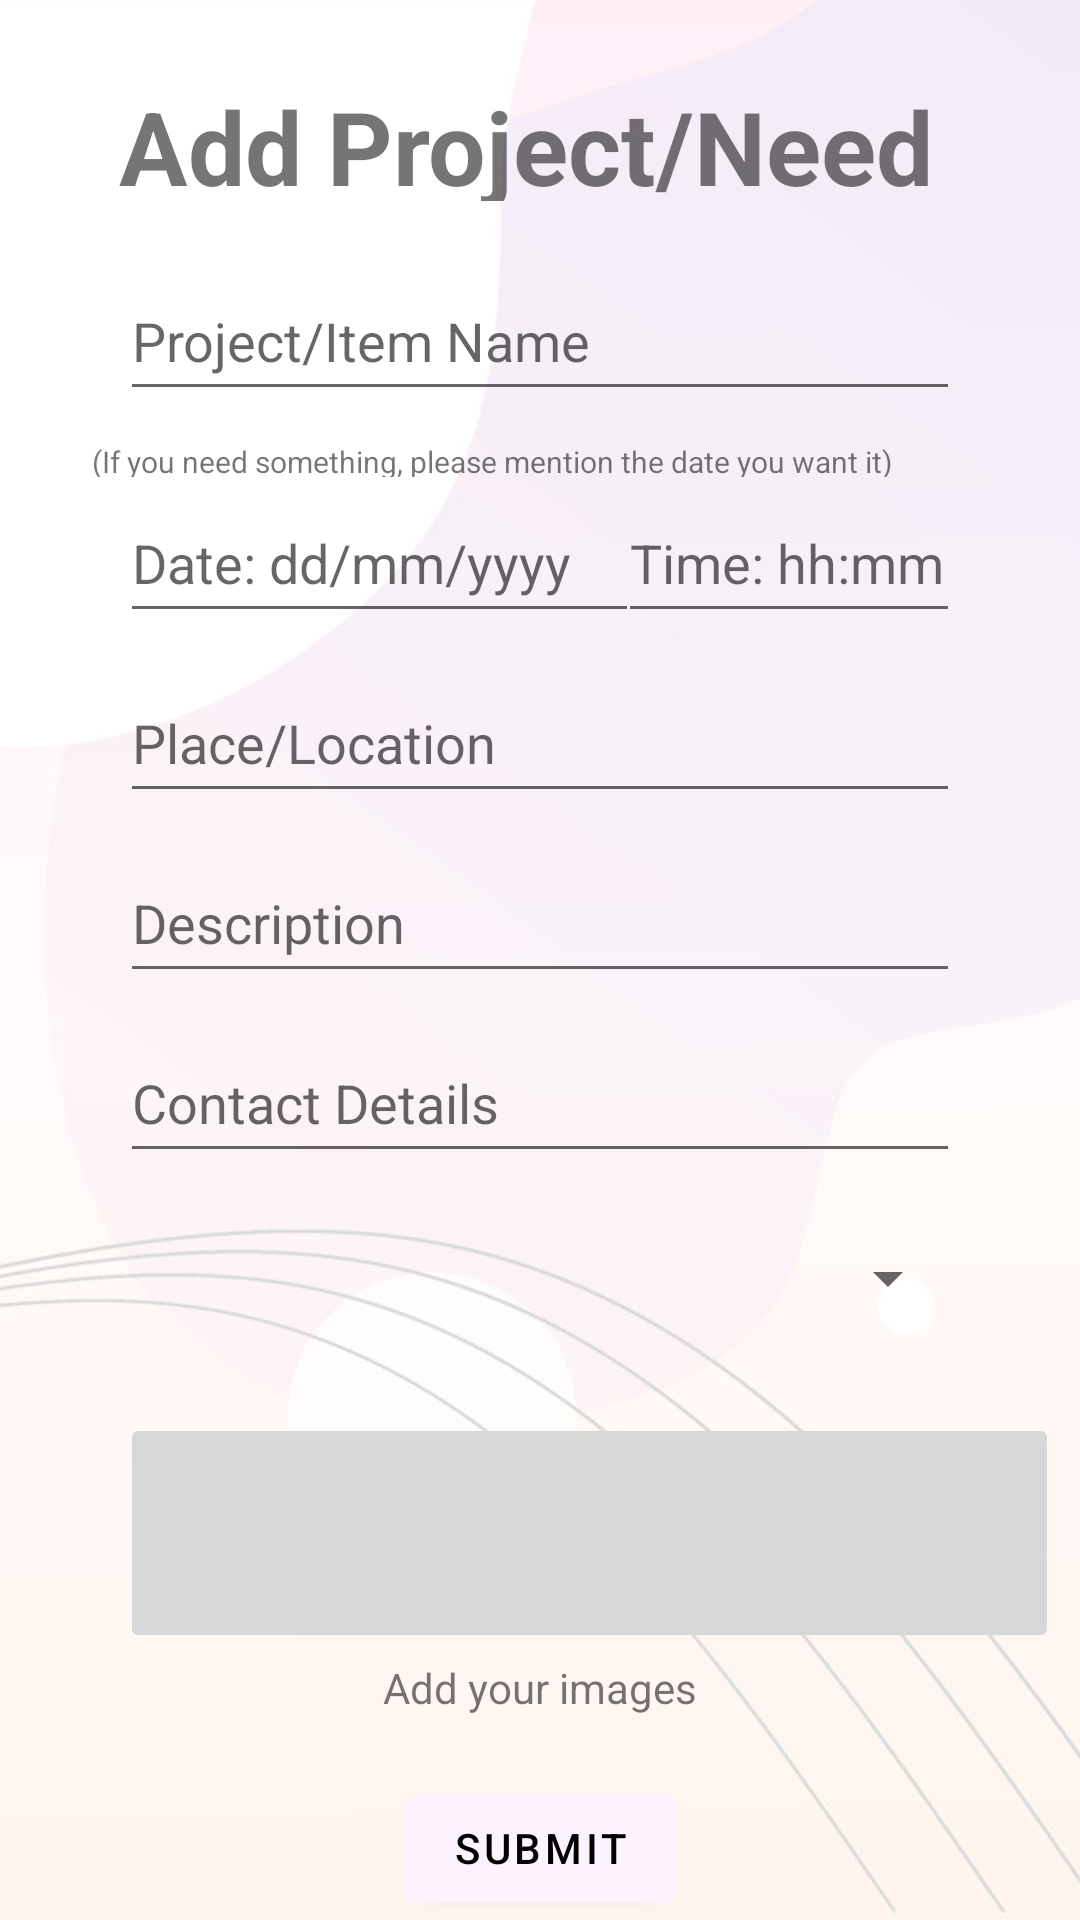

This screen was rendered from an Android layout file. Write that file and the resources it references.
<!-- AndroidManifest.xml: application theme Theme.Carebridge -->
<!-- res/layout/fragment_add_project_medi.xml -->
<?xml version="1.0" encoding="utf-8"?>
<androidx.constraintlayout.widget.ConstraintLayout xmlns:android="http://schemas.android.com/apk/res/android"
    xmlns:app="http://schemas.android.com/apk/res-auto"
    xmlns:tools="http://schemas.android.com/tools"
    android:id="@+id/frameLayout4"
    android:layout_width="match_parent"
    android:layout_height="match_parent"
    tools:context=".Add.AddProjectMedi">



    <ImageView
        android:id="@+id/background"
        android:layout_width="match_parent"
        android:layout_height="match_parent"
        android:scaleType="centerCrop"
        android:layout_gravity="center"
        app:srcCompat="@drawable/background_3" />

    <ImageView
        android:id="@+id/mback_button"
        android:layout_width="wrap_content"
        android:layout_height="wrap_content"
        android:layout_marginStart="16dp"
        android:layout_marginTop="16dp"
        app:layout_constraintStart_toStartOf="parent"
        app:layout_constraintTop_toTopOf="parent"
        app:srcCompat="@drawable/back_arrow" />


    <TextView
        android:id="@+id/add_project"
        android:layout_width="281dp"
        android:layout_height="41dp"
        android:layout_marginTop="10dp"
        android:text="@string/add_n_project"
        android:textSize="34sp"
        android:textStyle="bold"
        app:layout_constraintEnd_toEndOf="parent"
        app:layout_constraintStart_toStartOf="parent"
        app:layout_constraintTop_toBottomOf="@+id/mback_button" />

    <EditText
        android:id="@+id/mp_name"
        android:layout_width="match_parent"
        android:layout_height="@dimen/input_height_2"
        android:layout_marginStart="@dimen/start_margin"
        android:layout_marginTop="20dp"
        android:layout_marginEnd="@dimen/end_margin"
        android:ems="10"
        android:hint="@string/p_name"
        android:inputType="textPersonName"
        app:layout_constraintEnd_toEndOf="parent"
        app:layout_constraintHorizontal_bias="0.0"
        app:layout_constraintStart_toStartOf="parent"
        app:layout_constraintTop_toBottomOf="@+id/add_project" />

    <TextView
        android:id="@+id/mneed_item"
        android:layout_width="313dp"
        android:layout_height="12dp"
        android:layout_marginStart="@dimen/start_margin"
        android:layout_marginTop="@dimen/top_margin_1"
        android:layout_marginEnd="@dimen/end_margin"
        android:text="   (If you need something, please mention the date you want it)"
        android:textSize="10sp"
        app:layout_constraintEnd_toEndOf="parent"
        app:layout_constraintStart_toStartOf="parent"
        app:layout_constraintTop_toBottomOf="@+id/mp_name" />

    <EditText
        android:id="@+id/mp_date"
        android:layout_width="173dp"
        android:layout_height="@dimen/input_height_2"
        android:layout_marginStart="@dimen/start_margin"
        android:layout_marginTop="2dp"
        android:ems="10"
        android:hint="@string/p_date"
        android:inputType="date"
        app:layout_constraintStart_toEndOf="@+id/background"
        app:layout_constraintStart_toStartOf="parent"
        app:layout_constraintTop_toBottomOf="@+id/mneed_item" />

    <EditText
        android:id="@+id/mp_time"
        android:layout_width="114dp"
        android:layout_height="@dimen/input_height_2"
        android:layout_marginTop="2dp"
        android:layout_marginEnd="@dimen/end_margin"
        android:ems="10"
        android:hint="@string/p_time"
        android:inputType="time"
        app:layout_constraintEnd_toEndOf="parent"
        app:layout_constraintTop_toBottomOf="@+id/mneed_item" />

    <EditText
        android:id="@+id/mp_place"
        android:layout_width="match_parent"
        android:layout_height="@dimen/input_height_2"
        android:layout_marginStart="@dimen/start_margin"
        android:layout_marginTop="@dimen/top_margin_1"
        android:layout_marginEnd="@dimen/end_margin"
        android:ems="10"
        android:hint="@string/p_place"
        android:inputType="textPersonName"
        app:layout_constraintEnd_toEndOf="parent"
        app:layout_constraintHorizontal_bias="0.0"
        app:layout_constraintStart_toStartOf="parent"
        app:layout_constraintTop_toBottomOf="@+id/mp_date" />

    <EditText
        android:id="@+id/mreg_description"
        android:layout_width="match_parent"
        android:layout_height="@dimen/input_height_2"
        android:layout_marginStart="@dimen/start_margin"
        android:layout_marginTop="@dimen/top_margin_1"
        android:layout_marginEnd="@dimen/end_margin"
        android:ems="10"
        android:hint="@string/p_description"
        android:inputType="textPersonName"
        app:layout_constraintEnd_toEndOf="parent"
        app:layout_constraintHorizontal_bias="0.0"
        app:layout_constraintStart_toStartOf="parent"
        app:layout_constraintTop_toBottomOf="@+id/mp_place" />

    <EditText
        android:id="@+id/mp_contact"
        android:layout_width="match_parent"
        android:layout_height="@dimen/input_height_2"
        android:layout_marginStart="@dimen/start_margin"
        android:layout_marginTop="@dimen/top_margin_1"
        android:layout_marginEnd="@dimen/end_margin"
        android:autoSizeTextType="uniform"
        android:ems="10"
        android:hint="@string/p_contatct"
        android:inputType="textPersonName"
        app:layout_constraintEnd_toEndOf="parent"
        app:layout_constraintHorizontal_bias="0.0"
        app:layout_constraintStart_toStartOf="parent"
        app:layout_constraintTop_toBottomOf="@+id/mreg_description" />

    <Spinner
        android:id="@+id/spinner2"
        android:layout_width="match_parent"
        android:layout_height="@dimen/input_height_2"
        android:layout_marginStart="@dimen/start_margin"
        android:layout_marginTop="@dimen/top_margin_1"
        android:layout_marginEnd="@dimen/end_margin"
        android:hint="@string/e_type"
        app:layout_constraintTop_toBottomOf="@+id/mp_contact"
        tools:layout_editor_absoluteX="47dp" />

    <ImageButton
        android:id="@+id/upload_image"
        android:layout_width="313dp"
        android:layout_height="80dp"
        android:layout_marginStart="@dimen/start_margin"
        android:layout_marginTop="20dp"
        android:layout_marginEnd="@dimen/end_margin"
        app:layout_constraintEnd_toEndOf="parent"
        app:layout_constraintHorizontal_bias="0.0"
        app:layout_constraintStart_toStartOf="parent"
        app:layout_constraintTop_toBottomOf="@+id/spinner2"
        app:srcCompat="@drawable/baseline_upload_file_24" />

    <Button
        android:id="@+id/msubmit_button"
        android:layout_width="wrap_content"
        android:layout_height="wrap_content"
        android:layout_marginTop="@dimen/top_margin_2"
        android:backgroundTint="@color/grey1"
        android:text="@string/submit_btn"
        android:textColor="@color/black"
        app:layout_constraintEnd_toEndOf="parent"
        app:layout_constraintStart_toStartOf="parent"
        app:layout_constraintTop_toBottomOf="@+id/image_up" />

    <TextView
        android:id="@+id/image_up"
        android:layout_width="wrap_content"
        android:layout_height="wrap_content"
        android:layout_marginTop="2dp"
        android:text="Add your images"
        app:layout_constraintEnd_toEndOf="parent"
        app:layout_constraintStart_toStartOf="parent"
        app:layout_constraintTop_toBottomOf="@+id/upload_image" />
</androidx.constraintlayout.widget.ConstraintLayout>
<!-- resources referenced by this layout -->
<resources>
  <color name="black">#FF000000</color>
  <color name="grey1">#FDF2FF</color>
  <dimen name="end_margin">40dp</dimen>
  <dimen name="input_height_2">50dp</dimen>
  
      //margins
  <dimen name="start_margin">40dp</dimen>
  <dimen name="top_margin_1">10dp</dimen>
  <dimen name="top_margin_2">20dp</dimen>
  <!-- drawable background_3: png bitmap (drawable, 182608 bytes) -->
  <string name="add_n_project">Add Project/Need</string>
  <string name="e_type">Project Type</string>
  
      //View project_EDUCATION
  <string name="p_contatct">Contact Details</string>
  <string name="p_date">Date:  dd/mm/yyyy</string>
  <string name="p_description">Description</string>
  <string name="p_name">Project/Item Name</string>
  <string name="p_place">Place/Location</string>
  <string name="p_time">Time: hh:mm </string>
  <string name="submit_btn">Submit</string>
  <style name="Theme.Carebridge" parent="Theme.MaterialComponents.DayNight.NoActionBar">
          
          <item name="colorPrimary">@color/purple_500</item>
          <item name="colorPrimaryVariant">@color/purple_700</item>
          <item name="colorOnPrimary">@color/white</item>
          
          <item name="colorSecondary">@color/teal_200</item>
          <item name="colorSecondaryVariant">@color/teal_700</item>
          <item name="colorOnSecondary">@color/black</item>
          
          <item name="android:statusBarColor">?attr/colorPrimaryVariant</item>
          
      </style>
  <color name="purple_500">#FF6200EF</color>
  <color name="purple_700">#FF3700B3</color>
  <color name="white">#FFFFFFFF</color>
  <color name="teal_200">#FF03DAC5</color>
  <color name="teal_700">#FF018786</color>
</resources>
